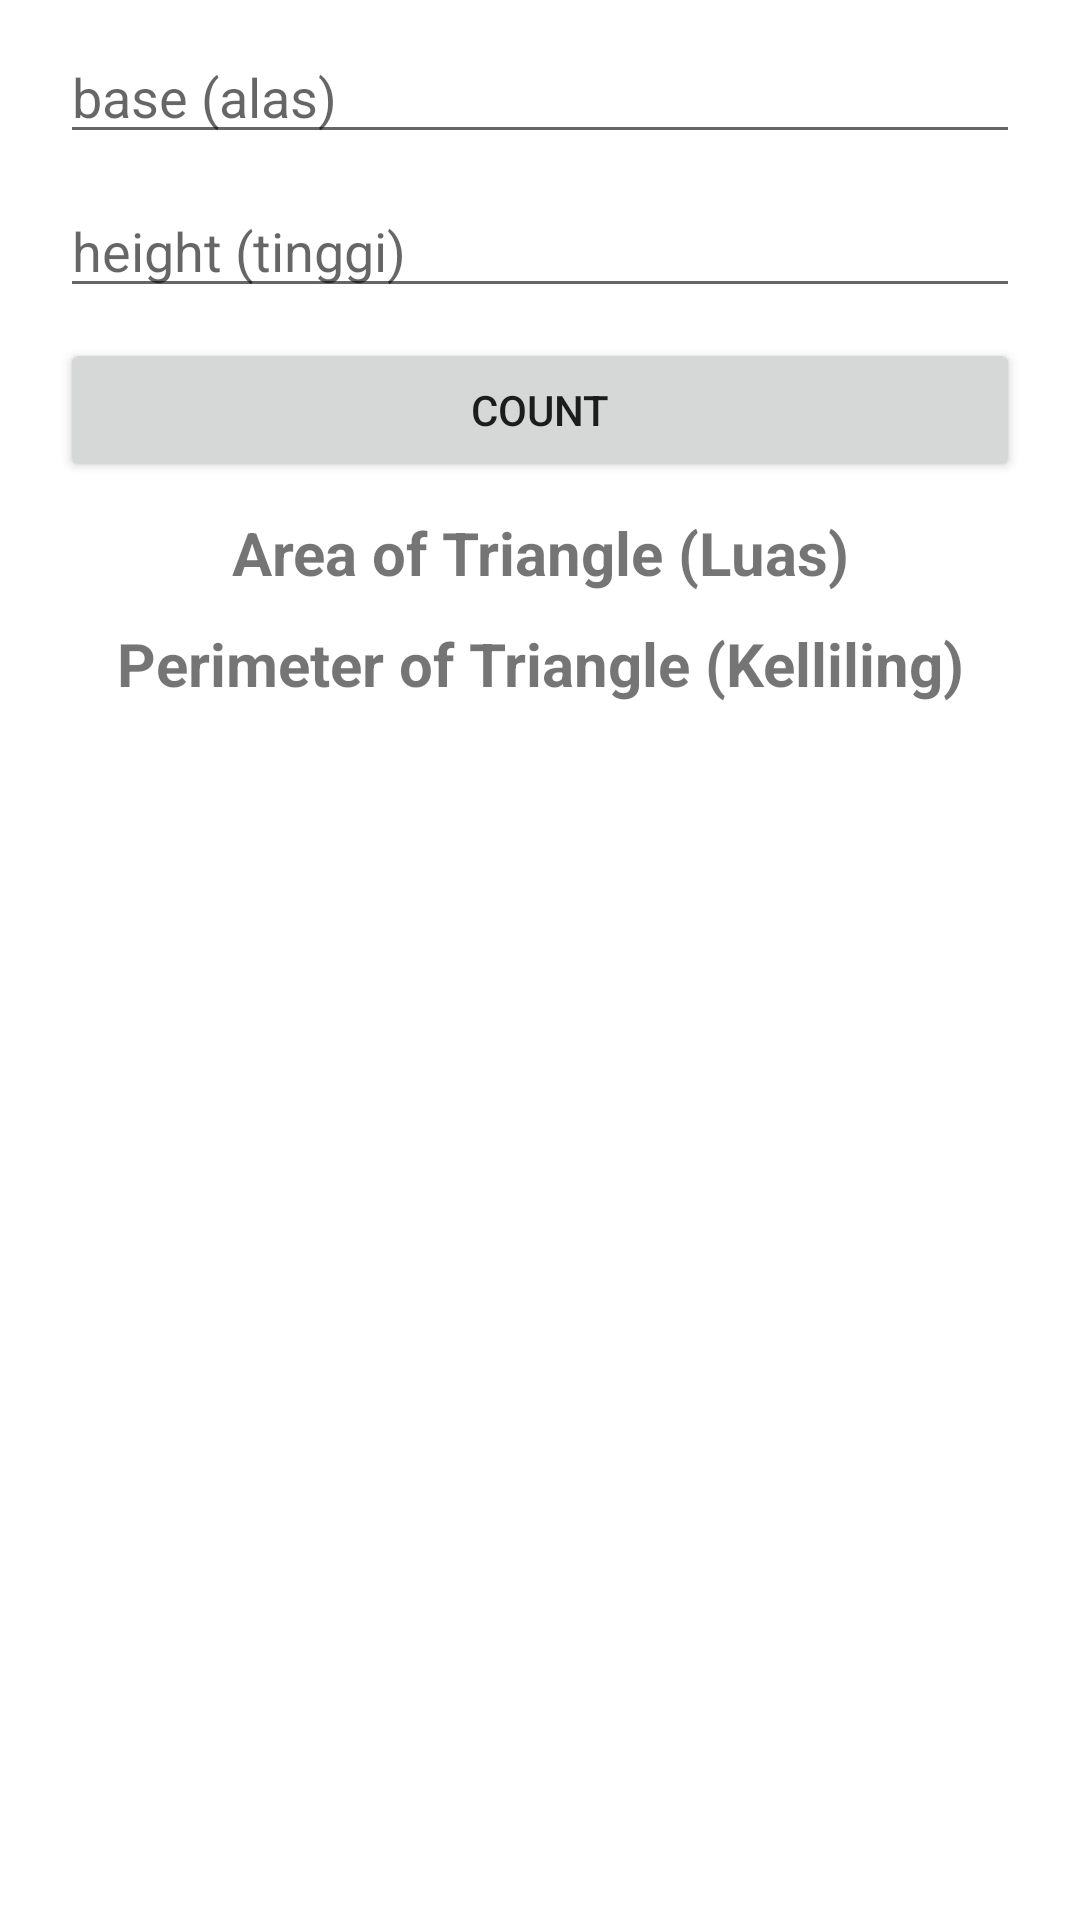

Layout XML and referenced resources for this Android screen:
<!-- AndroidManifest.xml: application theme Theme.Bangundatarraiyanabl -->
<!-- res/layout/fragment_segitiga.xml -->
<?xml version="1.0" encoding="utf-8"?>
<LinearLayout xmlns:android="http://schemas.android.com/apk/res/android"
    xmlns:tools="http://schemas.android.com/tools"
    android:layout_width="match_parent"
    android:layout_height="match_parent"
    android:orientation="vertical"
    tools:context=".SegitigaFragment">

    <EditText
        android:id="@+id/txt_alas"
        android:layout_width="match_parent"
        android:layout_height="wrap_content"
        android:layout_marginTop="10dp"
        android:layout_marginStart="20dp"
        android:layout_marginEnd="20dp"
        android:inputType="number"
        android:hint="base (alas)"/>

    <EditText
        android:id="@+id/txt_tinggi"
        android:layout_width="match_parent"
        android:layout_height="wrap_content"
        android:layout_marginTop="10dp"
        android:layout_marginStart="20dp"
        android:layout_marginEnd="20dp"
        android:inputType="number"
        android:hint="height (tinggi)"/>

    <Button
        android:id="@+id/btnCount2"
        android:layout_width="match_parent"
        android:layout_height="wrap_content"
        android:text="count"
        android:layout_marginTop="10dp"
        android:layout_marginStart="20dp"
        android:layout_marginEnd="20dp"/>

    <TextView
        android:id="@+id/resultsluas"
        android:layout_width="match_parent"
        android:layout_height="wrap_content"
        android:layout_marginTop="10dp"
        android:textSize="20dp"
        android:textStyle="bold"
        android:gravity="center"
        android:text="Area of Triangle (Luas)"/>

    <TextView
        android:id="@+id/resultskel"
        android:layout_width="match_parent"
        android:layout_height="wrap_content"
        android:layout_marginTop="10dp"
        android:textSize="20dp"
        android:textStyle="bold"
        android:gravity="center"
        android:text="Perimeter of Triangle (Kelliling)"/>

</LinearLayout>
<!-- resources referenced by this layout -->
<resources>
  <style name="Theme.Bangundatarraiyanabl" parent="Theme.MaterialComponents.DayNight.DarkActionBar">
          
          <item name="colorPrimary">@color/purple_500</item>
          <item name="colorPrimaryVariant">@color/purple_700</item>
          <item name="colorOnPrimary">@color/white</item>
          
          <item name="colorSecondary">@color/teal_200</item>
          <item name="colorSecondaryVariant">@color/teal_700</item>
          <item name="colorOnSecondary">@color/black</item>
          
          <item name="android:statusBarColor" tools:targetApi="l">?attr/colorPrimaryVariant</item>
          
      </style>
  <color name="purple_500">#c13162</color>
  <color name="purple_700">#c13162</color>
  <color name="white">#FFFFFFFF</color>
  <color name="teal_200">#FF03DAC5</color>
  <color name="teal_700">#FF018786</color>
  <color name="black">#FF000000</color>
</resources>
